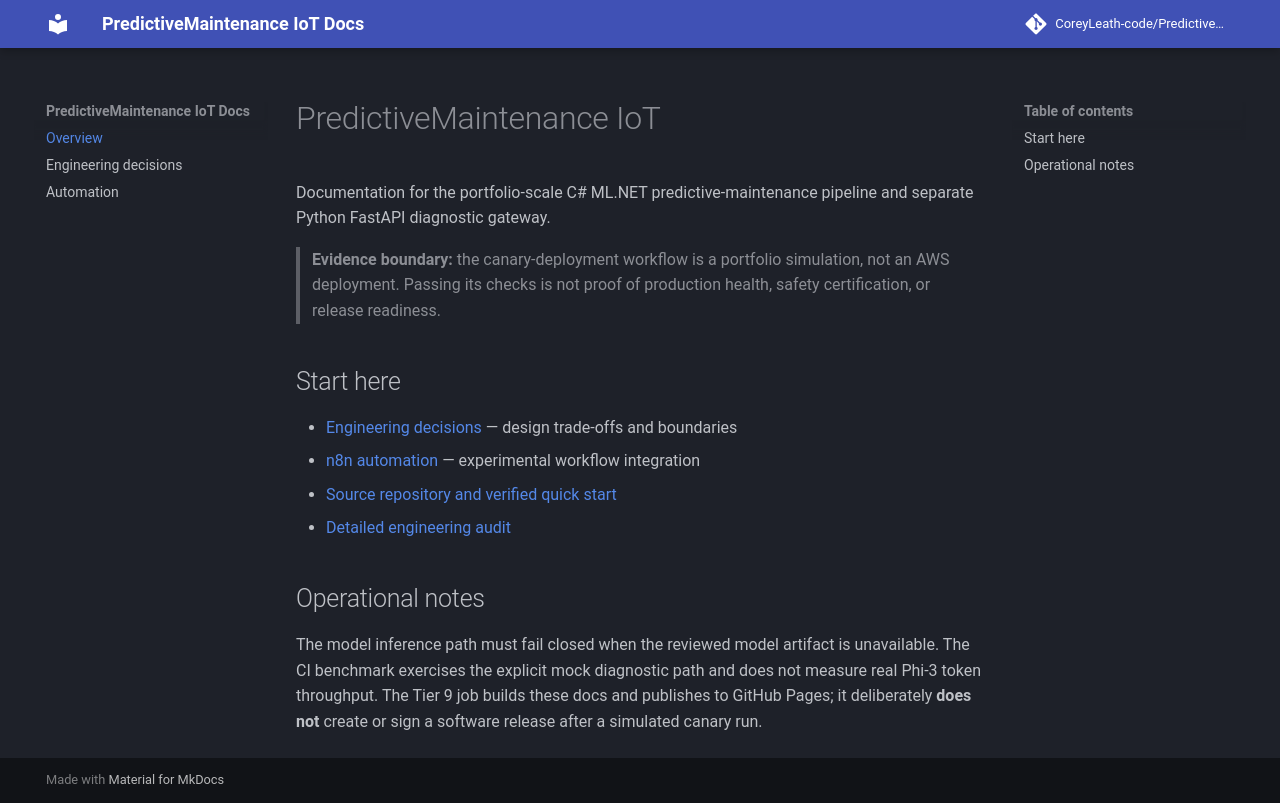

repository: CoreyLeath-code/PredictiveMaintenance_IoT · page: index.html · generator: mkdocs

# PredictiveMaintenance IoT

Documentation for the portfolio-scale C# ML.NET predictive-maintenance pipeline and separate Python FastAPI diagnostic gateway.

> **Evidence boundary:** the canary-deployment workflow is a portfolio simulation, not an AWS deployment. Passing its checks is not proof of production health, safety certification, or release readiness.

## Start here

- [Engineering decisions](engineering-decisions.md) — design trade-offs and boundaries
- [n8n automation](automation/N8N.md) — experimental workflow integration
- [Source repository and verified quick start](https://github.com/CoreyLeath-code/PredictiveMaintenance_IoT#quickstart--verified-cilocal-path)
- [Detailed engineering audit](https://github.com/CoreyLeath-code/PredictiveMaintenance_IoT/blob/main/L6_AUDIT.md)

## Operational notes

The model inference path must fail closed when the reviewed model artifact is unavailable. The CI benchmark exercises the explicit mock diagnostic path and does not measure real Phi-3 token throughput. The Tier 9 job builds these docs and publishes to GitHub Pages; it deliberately **does not** create or sign a software release after a simulated canary run.
